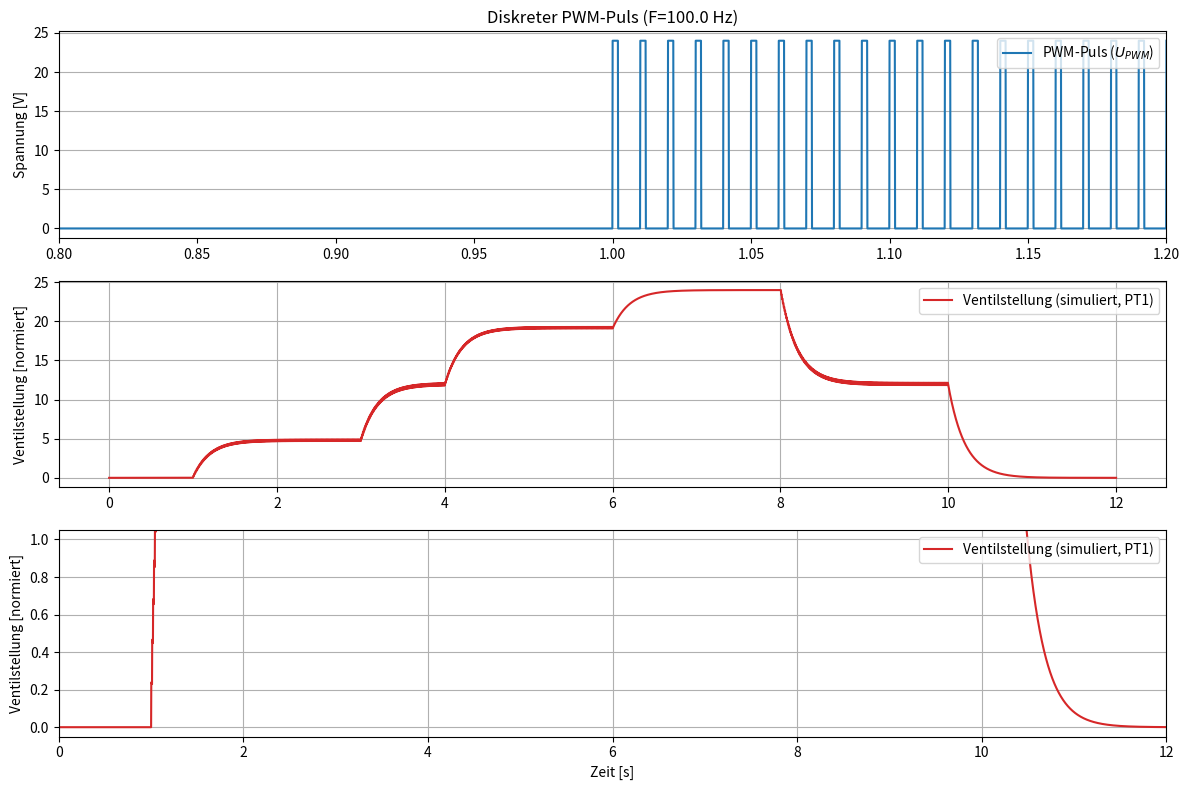

Here is the Python script that generated this plot:
import numpy as np
import matplotlib.pyplot as plt

# --- 1. Parameter definieren ---
# Systemparameter (Ventil)
TAU = 0.2     # Zeitkonstante Tau [s] (Trägheit/Ansprechzeit)
K_GAIN = 1.0  # Übertragungsfaktor (Gain)

# PWM- und SPS-Parameter
V_MAX = 24.0   # Maximale Spannung [V]
F_PWM = 100.0  # PWM-Frequenz [Hz]
T_PWM = 1.0 / F_PWM # PWM-Periodendauer [s]

# SPS-Steuerung (wechselnder Duty Cycle)
# ACHTUNG: Der Duty Cycle ist hier in % (0-100)
sps_duty_cycle_werte = np.array([0, 20, 50, 80, 100, 50, 0])
sps_schaltzeiten = np.array([0, 1, 3, 4, 6, 8, 10]) # Zeitpunkte für Duty Cycle Wechsel [s]

# Simulationsparameter
T_MAX = sps_schaltzeiten[-1] + 2 # Gesamte Simulationszeit [s]
DT = 0.0001                      # Sehr kleiner Zeitschritt [s] für hohe Auflösung des Pulses
N_STEPS = int(T_MAX / DT)
time = np.linspace(0, T_MAX, N_STEPS)

# --- 2. Initialisierung ---
y = np.zeros(N_STEPS)     # Ventil-Stellung / Durchfluss (Ausgang)
u_pwm = np.zeros(N_STEPS) # Diskretes PWM-Signal (Eingang)
y[0] = 0.0

# --- 3. Generierung des PWM-Signals und numerische Lösung ---
duty_cycle_index = 0
for i in range(N_STEPS - 1):
    t = time[i]
    
    # Bestimme aktuellen Duty Cycle (basierend auf SPS-Programm)
    if duty_cycle_index < len(sps_schaltzeiten) - 1 and t >= sps_schaltzeiten[duty_cycle_index + 1]:
        duty_cycle_index += 1
        
    duty_cycle_percent = sps_duty_cycle_werte[duty_cycle_index]
    D = duty_cycle_percent / 100.0 # Duty Cycle (0 bis 1)

    # a) Generierung des diskreten PWM-Pulses (U_PWM)
    # Die Zeit innerhalb der aktuellen PWM-Periode
    t_cycle = t % T_PWM 
    
    # Der Puls ist AN (V_MAX), wenn die Zykluszeit kleiner ist als die AN-Zeit (D * T_PWM)
    if t_cycle < D * T_PWM:
        u_pwm[i] = V_MAX
    else:
        u_pwm[i] = 0.0
    
    # b) Effektive Spannung (U_eff) für die PT1-Gleichung
    # Das PT1-Glied "filtert" den PWM-Puls intern,
    # es reagiert auf den momentanen Wert U_PWM[i]
    U_eff_momentan = u_pwm[i] 
    
    # c) Numerische Lösung (Euler-Verfahren)
    # Die PT1-Gleichung wird mit dem momentanen Pulswert U_eff_momentan befeuert
    dy_dt = (K_GAIN * U_eff_momentan - y[i]) / TAU
    
    # Neuen Wert berechnen
    y[i+1] = y[i] + DT * dy_dt

# --- 4. Darstellung der Ergebnisse ---
plt.figure(figsize=(12, 8))

# Plot 1: Diskreter PWM-Puls (mit Zoom für bessere Sichtbarkeit)
plt.subplot(3, 1, 1)
plt.plot(time, u_pwm, label='PWM-Puls ($U_{PWM}$)', color='tab:blue')
plt.title(f'Diskreter PWM-Puls (F={F_PWM} Hz)')
plt.ylabel('Spannung [V]')
plt.grid(True, axis='y')
plt.xlim(0.8, 1.2) # Zoom auf den ersten Duty Cycle Wechsel
plt.legend(loc='upper right')

# Plot 2: Ventilstellung (langsame Reaktion)
plt.subplot(3, 1, 2)
plt.plot(time, y, label='Ventilstellung (simuliert, PT1)', color='tab:red')
plt.ylabel('Ventilstellung [normiert]')
plt.grid(True)
plt.legend(loc='upper right')

# Plot 3: Ventilstellung mit Detail-Zoom
plt.subplot(3, 1, 3)
plt.plot(time, y, label='Ventilstellung (simuliert, PT1)', color='tab:red')
plt.xlabel('Zeit [s]')
plt.ylabel('Ventilstellung [normiert]')
plt.grid(True)
plt.xlim(0, T_MAX) # Volle Zeitachse
plt.ylim(-0.05, 1.05)
plt.legend(loc='upper right')

plt.tight_layout()
plt.show()

print(f"Simulation beendet. Trägheit (TAU): {TAU} s. PWM-Frequenz: {F_PWM} Hz. Simulations-DT: {DT} s.")